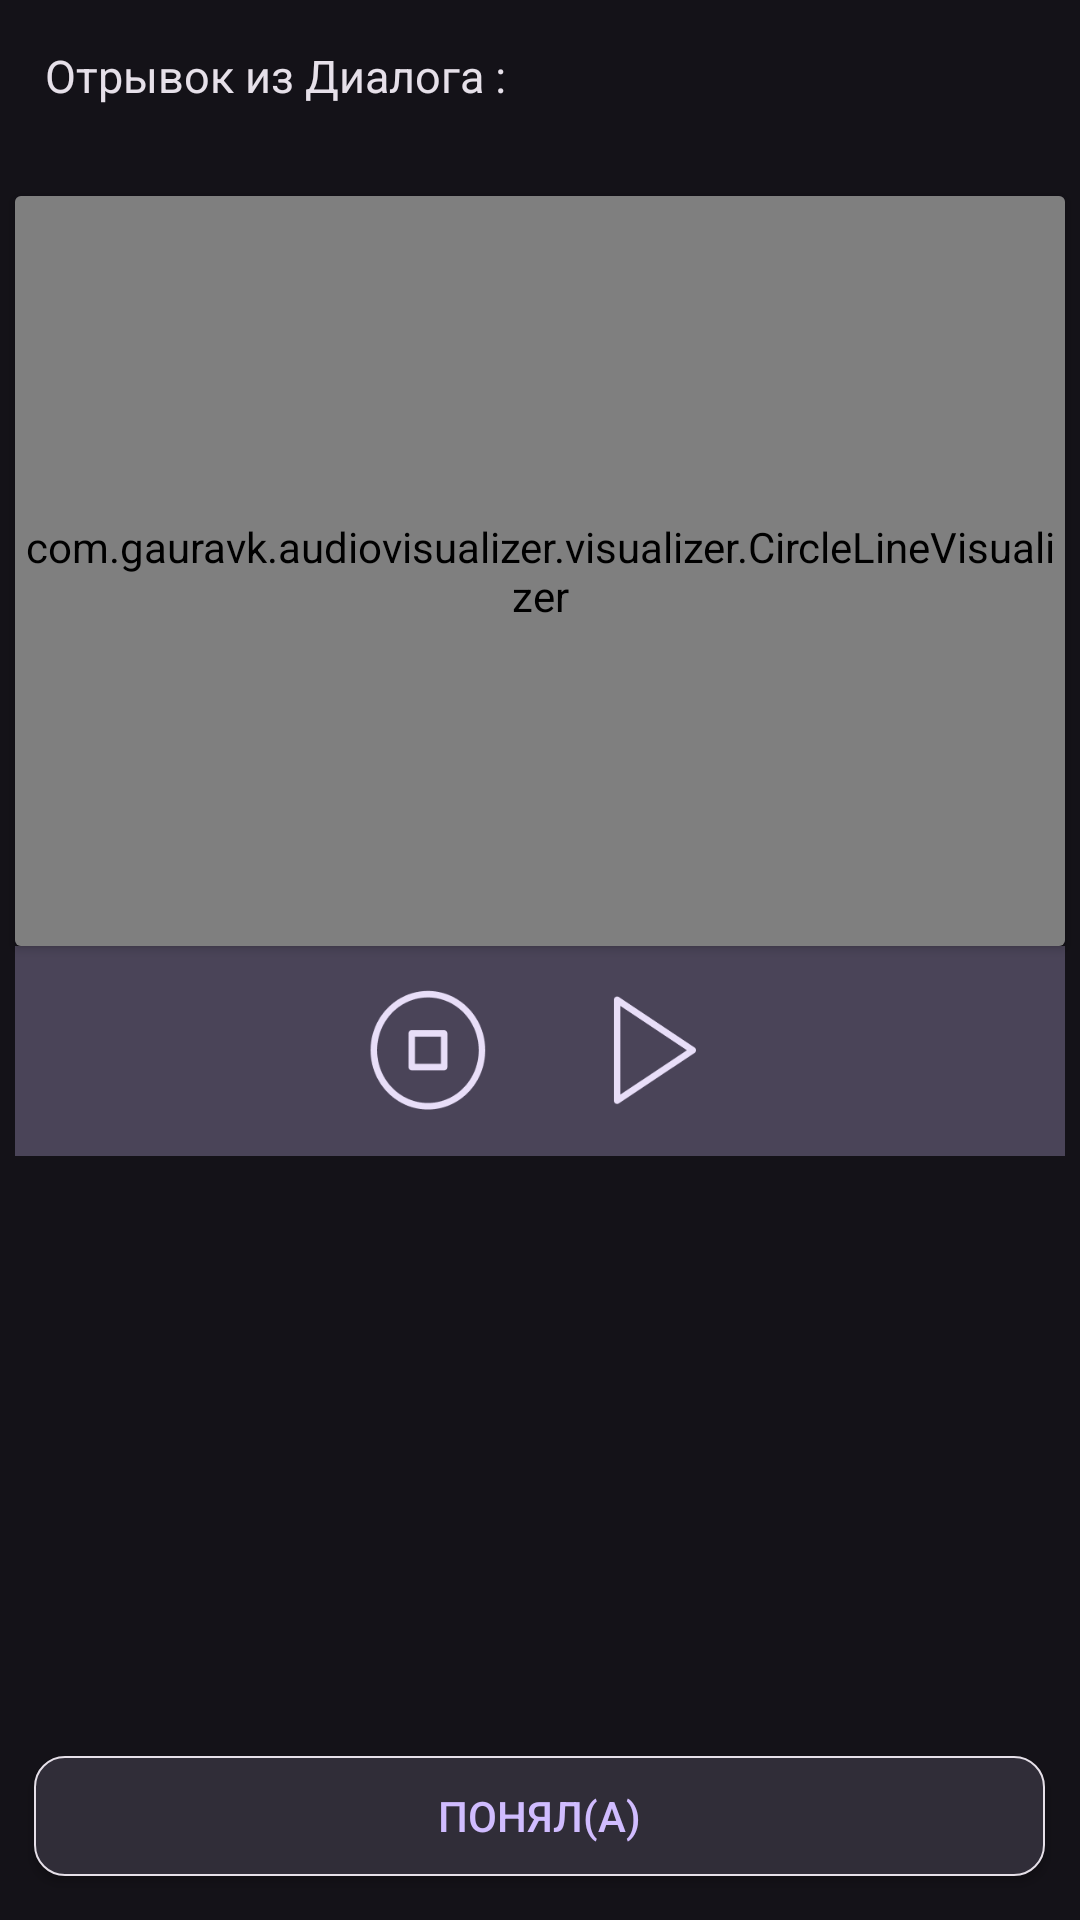

Reconstruct the res/layout file that produces this screen, plus the resources it refers to.
<!-- AndroidManifest.xml: application theme Theme.Zingua -->
<!-- res/layout/fragment_audio.xml -->
<?xml version="1.0" encoding="utf-8"?>
<LinearLayout xmlns:android="http://schemas.android.com/apk/res/android"
    xmlns:app="http://schemas.android.com/apk/res-auto"
    xmlns:tools="http://schemas.android.com/tools"
    android:layout_width="match_parent"
    android:layout_height="match_parent"
    android:orientation="vertical">

    <TextView
        android:layout_width="wrap_content"
        android:layout_height="wrap_content"
        android:layout_marginStart="15dp"
        android:layout_marginTop="15dp"
        android:text="Отрывок из Диалога :"
        android:textColor="@color/wh"
        android:textSize="15sp" />

    <androidx.cardview.widget.CardView
        android:layout_width="350dp"
        android:layout_height="250dp"
        android:layout_gravity="center"
        android:layout_marginTop="30dp"
        app:cardBackgroundColor="#302D38">

        <com.gauravk.audiovisualizer.visualizer.CircleLineVisualizer xmlns:custom="http://schemas.android.com/apk/res-auto"
            android:id="@+id/blast"
            android:layout_width="match_parent"
            android:layout_height="match_parent"
            custom:avColor="@color/av_dark_blue"
            custom:avDensity="0.8"
            custom:avSpeed="normal"
            custom:avType="fill" />

    </androidx.cardview.widget.CardView>

    <LinearLayout
        android:layout_width="350dp"
        android:layout_height="70dp"
        android:layout_gravity="center"
        android:background="@color/dialog"
        android:gravity="center_horizontal"
        android:orientation="horizontal">

        <ImageView
            android:id="@+id/imv_stop_notificat"
            android:layout_width="45dp"
            android:layout_height="45dp"
            android:layout_gravity="center_vertical"
            android:layout_marginEnd="15dp"
            android:src="@drawable/stop_circle" />

        <ImageView
            android:id="@+id/imv_play_noti"
            android:layout_width="45dp"
            android:layout_height="45dp"
            android:layout_gravity="center_vertical"
            android:layout_marginStart="15dp"
            android:src="@drawable/play" />

    </LinearLayout>

    <androidx.appcompat.widget.AppCompatButton
        android:id="@+id/btn_audio_understend"
        android:layout_width="337dp"
        android:layout_height="40dp"
        android:layout_gravity="center_horizontal"
        android:layout_marginTop="200dp"
        android:background="@drawable/crug"
        android:text="Понял(a)"
        android:textColor="#D0BCFF" />

</LinearLayout>
<!-- resources referenced by this layout -->
<resources>
  <color name="dialog">#4A4458</color>
  <color name="wh">#E6E0E9</color>l
  <!-- drawable crug (drawable) -->
  <?xml version="1.0" encoding="utf-8"?>
  <shape xmlns:android="http://schemas.android.com/apk/res/android">
      <corners android:radius="10dp" />
      <solid android:color="@color/pure_black" />
  
      <stroke
          android:width="0.5dp"
          android:color="@color/pure_white" />
  </shape>
  <!-- drawable play: png bitmap (drawable, 1303 bytes) -->
  <!-- drawable stop_circle: png bitmap (drawable, 4168 bytes) -->
  <style name="Theme.Zingua" parent="Theme.Material3.Dark">
          <item name="colorPrimary">@color/pure_black</item>
          <item name="android:statusBarColor">@color/pure_black</item>
      </style>
  <color name="pure_black">#302D38</color>
  <color name="pure_white">#E6E0E9</color>
</resources>
